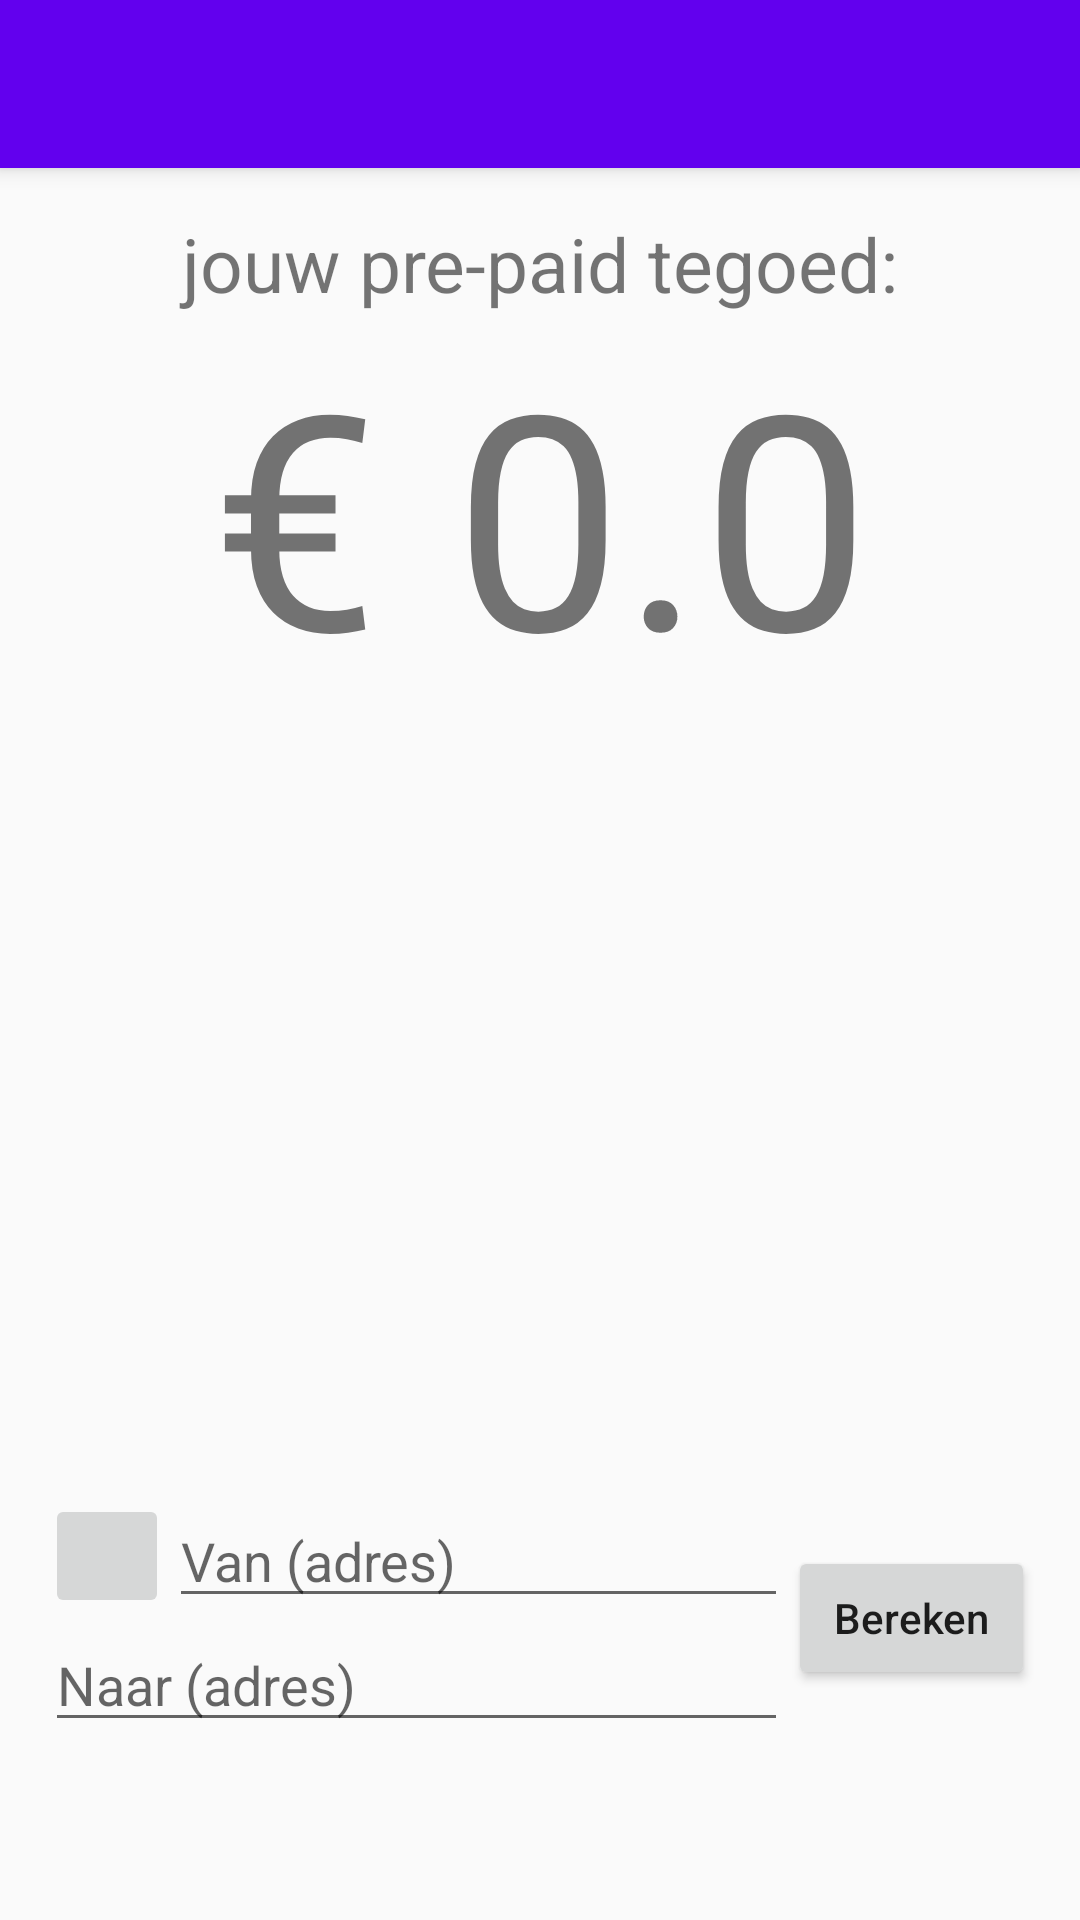

Produce the Android XML layout that renders to this screen, including the resource entries it uses.
<!-- AndroidManifest.xml: application theme AppTheme.NoBar -->
<!-- res/layout/activity_main.xml -->
<?xml version="1.0" encoding="utf-8"?>
<LinearLayout xmlns:android="http://schemas.android.com/apk/res/android"
    android:layout_width="match_parent"
    android:layout_height="match_parent"
    xmlns:tools="http://schemas.android.com/tools"
    android:orientation="vertical"
    tools:context=".MainActivity">

    <include
        android:id="@+id/my_toolbar"
        layout="@layout/toolbar" />

    <LinearLayout
        android:layout_width="match_parent"
        android:layout_height="wrap_content"
        android:layout_marginTop="15dp"
        android:gravity="center"
        android:orientation="vertical">

        <TextView
            android:layout_width="match_parent"
            android:layout_height="wrap_content"
            android:text="jouw pre-paid tegoed:"
            android:gravity="center"
            android:textSize="25dp"/>

        <TextView
            android:id="@+id/lblPrepaidTegoed"
            android:gravity="center"
            android:layout_width="match_parent"
            android:layout_height="wrap_content"
            android:textSize="100dp"
            android:text="€ 0.0" />

    </LinearLayout>

    <LinearLayout
        android:layout_width="match_parent"
        android:layout_height="match_parent"
        android:layout_marginTop="25dp"
        android:orientation="horizontal"
        android:gravity="center"
        android:layout_weight="1">

        <ScrollView
            android:layout_width="match_parent"
            android:layout_height="match_parent"
            android:layout_weight="1">

            <LinearLayout
                android:id="@+id/lstBestaandeRitten"
                android:layout_width="match_parent"
                android:layout_height="wrap_content"
                android:orientation="vertical">

            </LinearLayout>

        </ScrollView>

    </LinearLayout>

    <LinearLayout
        android:id="@+id/llNieuweRit"
        android:layout_width="match_parent"
        android:layout_height="match_parent"
        android:orientation="horizontal"
        android:gravity="center"
        android:layout_weight="1"
        android:layout_margin="15dp"
        android:visibility="visible">

        <LinearLayout
            android:layout_width="match_parent"
            android:layout_height="match_parent"
            android:orientation="vertical"
            android:gravity="center"
            android:layout_weight="1">

            <LinearLayout
                android:layout_width="match_parent"
                android:layout_height="wrap_content"
                android:orientation="horizontal">

                <ImageButton
                    android:id="@+id/btnSetAddressHome"
                    android:layout_width="match_parent"
                    android:layout_height="match_parent"
                    android:cropToPadding="false"
                    android:paddingLeft="10dp"
                    android:scaleType="fitXY"
                    android:src ="@drawable/ic_action_home"
                    android:layout_weight="5"/>

                <EditText
                    android:id="@+id/txtVan"
                    android:layout_width="match_parent"
                    android:layout_height="wrap_content"
                    android:maxLines="1"
                    android:lines="1"
                    android:singleLine="true"
                    android:nextFocusDown="@id/txtNaar"
                    android:text=""
                    android:hint="Van (adres)"
                    android:layout_weight="1"/>

            </LinearLayout>

            <EditText
                android:id="@+id/txtNaar"
                android:layout_width="match_parent"
                android:layout_height="wrap_content"
                android:maxLines="1"
                android:lines="1"
                android:text=""
                android:singleLine="true"
                android:nextFocusDown="@id/btnBereken"
                android:inputType="textCapWords"
                android:hint="Naar (adres)"/>

        </LinearLayout>

        <Button
            android:id="@+id/btnBereken"
            android:layout_width="match_parent"
            android:layout_height="wrap_content"
            android:layout_weight="3"
            android:inputType="textCapWords"
            android:text="Bereken"/>

    </LinearLayout>

    <LinearLayout
        android:id="@+id/llBestaandeRit"
        android:layout_width="match_parent"
        android:layout_height="match_parent"
        android:layout_weight="1"
        android:visibility="gone"
        android:layout_margin="15dp"
        android:orientation="horizontal"
        android:gravity="center">

        <LinearLayout
            android:layout_width="match_parent"
            android:layout_height="match_parent"
            android:orientation="vertical"
            android:gravity="center"
            android:layout_weight="1">

            <TextView
                android:id="@+id/lblRitnaam"
                android:layout_width="match_parent"
                android:layout_height="wrap_content"
                android:gravity="center"
                android:textSize="25dp"
                android:text="Ritnaam"/>

            <TextView
                android:id="@+id/lblRitPrijs"
                android:layout_width="match_parent"
                android:layout_height="wrap_content"
                android:gravity="center"
                android:textSize="25dp"
                android:text="€ Prijs"/>

        </LinearLayout>

        <LinearLayout
            android:layout_width="match_parent"
            android:layout_height="match_parent"
            android:layout_weight="3"
            android:gravity="center"
            android:orientation="vertical">

            <Button
                android:id="@+id/btnBevestigRit"
                android:layout_width="match_parent"
                android:layout_height="wrap_content"
                android:text="Bevestig"/>

            <Button
                android:id="@+id/btnAnulleerRit"
                android:layout_width="match_parent"
                android:layout_height="wrap_content"
                android:text="Cancel"/>

        </LinearLayout>

    </LinearLayout>

</LinearLayout>
<!-- res/layout/toolbar.xml (included above) -->
<android.support.v7.widget.Toolbar android:id="@+id/my_toolbar"
    android:layout_width="match_parent"
    android:layout_height="?attr/actionBarSize"
    style="@style/HeaderBar"
    android:elevation="4dp"
    xmlns:android="http://schemas.android.com/apk/res/android" />
<!-- resources referenced by this layout -->
<resources>
  <style name="HeaderBar">
          <item name="android:background">@color/colorPrimary</item>
      </style>
  <style name="AppTheme.NoBar" parent="Theme.AppCompat.Light.DarkActionBar">
          
          <item name="colorPrimary">@color/colorPrimary</item>
          <item name="colorPrimaryDark">@color/colorPrimaryDark</item>
          <item name="colorAccent">@color/colorAccent</item>
          <item name="windowActionBar">false</item>
          <item name="windowNoTitle">true</item>
      </style>
  <!-- not gathered from this repository: default colours our renderer supplied (Android Studio template values) -->
  <color name="colorPrimary">#FF6200EE</color>
  <color name="colorPrimaryDark">#FF3700B3</color>
  <color name="colorAccent">#FF03DAC5</color>
</resources>
